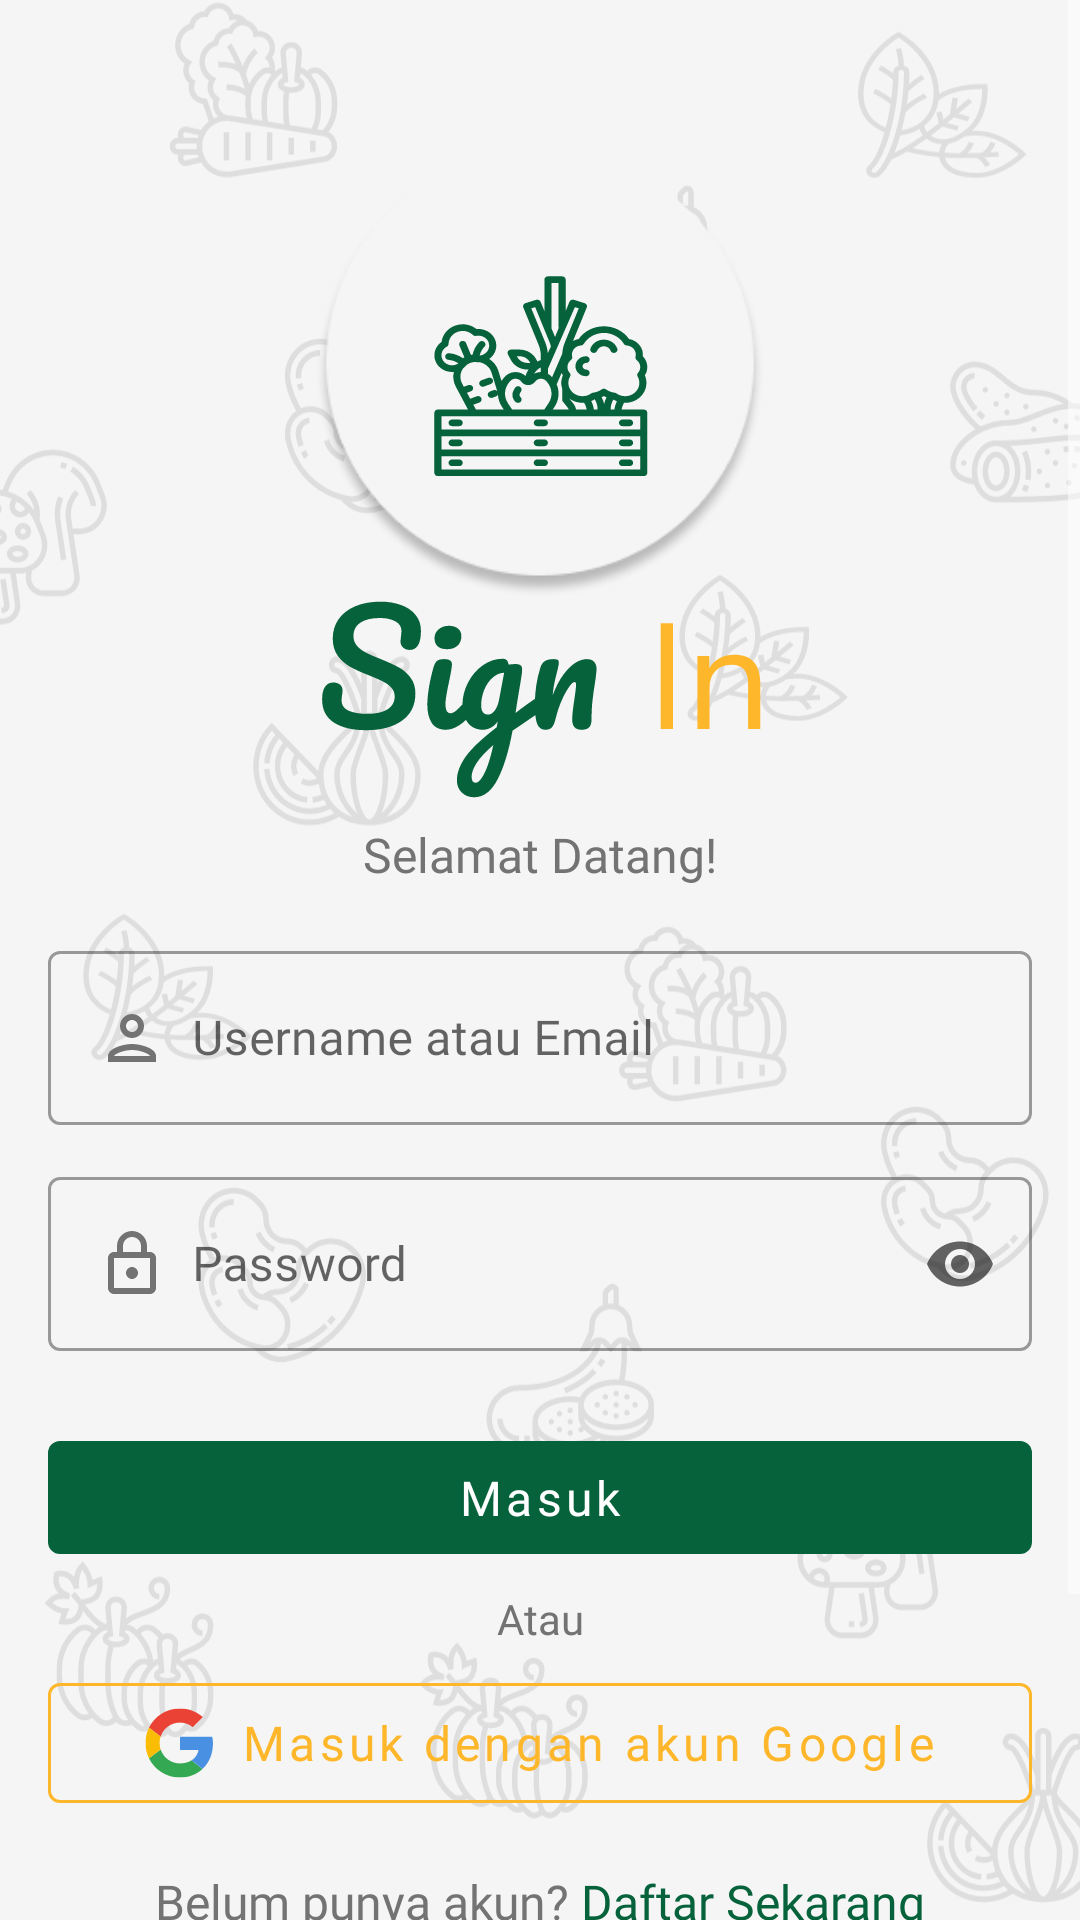

Here is an Android app screen rendered from its layout file. Give the layout XML and the strings, colors and styles it references.
<!-- AndroidManifest.xml: application theme Theme.Proyek -->
<!-- res/layout/activity_main.xml -->
<?xml version="1.0" encoding="utf-8"?>
<ScrollView xmlns:android="http://schemas.android.com/apk/res/android"
    xmlns:app="http://schemas.android.com/apk/res-auto"
    xmlns:tools="http://schemas.android.com/tools"
    android:layout_width="match_parent"
    android:layout_height="match_parent"
    android:background="@color/dividerColor"
    tools:context=".MainActivity">

    <androidx.constraintlayout.widget.ConstraintLayout
        android:layout_width="match_parent"
        android:layout_height="wrap_content">

        <ImageView
            android:id="@+id/imageView2"
            android:layout_width="match_parent"
            android:layout_height="match_parent"
            android:cropToPadding="false"
            android:scaleType="fitXY"
            android:src="@drawable/ic_splash_screen_bg_icon_black"
            app:layout_constraintBottom_toBottomOf="parent"
            app:layout_constraintEnd_toEndOf="parent"
            app:layout_constraintStart_toStartOf="parent"
            app:layout_constraintTop_toTopOf="parent"
            tools:ignore="ContentDescription" />

        <androidx.constraintlayout.widget.ConstraintLayout
            android:id="@+id/constraintLayout"
            android:layout_width="150dp"
            android:layout_height="150dp"
            android:layout_marginTop="50dp"
            android:background="@drawable/ellipse"
            app:layout_constraintEnd_toEndOf="parent"
            app:layout_constraintStart_toStartOf="parent"
            app:layout_constraintTop_toTopOf="parent">

            <ImageView
                android:layout_width="200dp"
                android:layout_height="200dp"
                android:src="@drawable/ic_launcher_foreground"
                app:layout_constraintBottom_toBottomOf="parent"
                app:layout_constraintEnd_toEndOf="parent"
                app:layout_constraintStart_toStartOf="parent"
                app:layout_constraintTop_toTopOf="parent"
                tools:ignore="ContentDescription" />

        </androidx.constraintlayout.widget.ConstraintLayout>

        <ImageView
            android:id="@+id/imageView"
            android:layout_width="200dp"
            android:layout_height="wrap_content"
            android:src="@drawable/ic_sign_in"
            app:layout_constraintEnd_toEndOf="parent"
            app:layout_constraintStart_toStartOf="parent"
            app:layout_constraintTop_toBottomOf="@+id/constraintLayout"
            tools:ignore="ContentDescription" />

        <TextView
            android:id="@+id/tvTitle"
            android:layout_width="wrap_content"
            android:layout_height="wrap_content"
            android:layout_marginTop="8dp"
            android:fontFamily="@font/nunito_sans_semibold"
            android:text="@string/selamat_datang"
            android:textColor="@color/primaryGrey"
            android:textSize="16sp"
            app:layout_constraintEnd_toEndOf="parent"
            app:layout_constraintStart_toStartOf="parent"
            app:layout_constraintTop_toBottomOf="@+id/imageView" />

        <com.google.android.material.textfield.TextInputLayout
            android:id="@+id/tfUsernameorEmail"
            style="@style/Widget.MaterialComponents.TextInputLayout.OutlinedBox"
            android:layout_width="match_parent"
            android:layout_height="wrap_content"
            android:layout_marginHorizontal="16dp"
            android:layout_marginTop="16dp"
            android:hint="@string/username_atau_email"
            app:errorEnabled="false"
            app:errorIconDrawable="@null"
            app:helperTextTextColor="@color/design_default_color_error"
            app:layout_constraintEnd_toEndOf="parent"
            app:layout_constraintStart_toStartOf="parent"
            app:layout_constraintTop_toBottomOf="@+id/tvTitle">

            <com.google.android.material.textfield.TextInputEditText
                android:id="@+id/etUsernameorEmail"
                android:layout_width="match_parent"
                android:layout_height="wrap_content"
                android:drawableStart="@drawable/custom_person_icon"
                android:drawableLeft="@drawable/custom_person_icon"
                android:drawablePadding="8dp"
                android:fontFamily="@font/nunito_sans_semibold"
                android:inputType="textEmailAddress"
                android:textColor="@color/primaryGrey" />

        </com.google.android.material.textfield.TextInputLayout>

        <com.google.android.material.textfield.TextInputLayout
            android:id="@+id/tfPassword"
            style="@style/Widget.MaterialComponents.TextInputLayout.OutlinedBox"
            android:layout_width="match_parent"
            android:layout_height="wrap_content"
            android:layout_marginHorizontal="16dp"
            android:layout_marginTop="12dp"
            android:hint="@string/password"
            app:endIconMode="password_toggle"
            app:errorEnabled="false"
            app:errorIconDrawable="@null"
            app:helperTextTextColor="@color/design_default_color_error"
            app:layout_constraintEnd_toEndOf="parent"
            app:layout_constraintStart_toStartOf="parent"
            app:layout_constraintTop_toBottomOf="@+id/tfUsernameorEmail">

            <com.google.android.material.textfield.TextInputEditText
                android:id="@+id/etPassword"
                android:layout_width="match_parent"
                android:layout_height="wrap_content"
                android:drawableStart="@drawable/custom_lock_icon"
                android:drawableLeft="@drawable/custom_lock_icon"
                android:drawablePadding="8dp"
                android:fontFamily="@font/nunito_sans_semibold"
                android:inputType="textPassword"
                android:textColor="@color/primaryGrey" />

        </com.google.android.material.textfield.TextInputLayout>

        <com.google.android.material.button.MaterialButton
            android:id="@+id/btnSignIn"
            style="@style/Widget.MaterialComponents.Button.UnelevatedButton"
            android:layout_width="match_parent"
            android:layout_height="wrap_content"
            android:layout_marginHorizontal="16dp"
            android:layout_marginTop="24dp"
            android:fontFamily="@font/nunito_sans_bold"
            android:padding="8dp"
            android:text="@string/masuk"
            android:textAllCaps="false"
            android:textSize="16sp"
            app:layout_constraintEnd_toEndOf="parent"
            app:layout_constraintStart_toStartOf="parent"
            app:layout_constraintTop_toBottomOf="@+id/tfPassword" />

        <TextView
            android:id="@+id/divider"
            android:layout_width="wrap_content"
            android:layout_height="wrap_content"
            android:layout_marginHorizontal="24dp"
            android:layout_marginTop="6dp"
            android:fontFamily="@font/nunito_sans_semibold"
            android:text="@string/atau"
            android:textColor="@color/primaryGrey"
            app:layout_constraintEnd_toEndOf="parent"
            app:layout_constraintStart_toStartOf="parent"
            app:layout_constraintTop_toBottomOf="@id/btnSignIn" />

        <com.google.android.material.button.MaterialButton
            android:id="@+id/btnSignInWithGoogle"
            style="?attr/materialButtonOutlinedStyle"
            android:layout_width="match_parent"
            android:layout_height="wrap_content"
            android:layout_marginHorizontal="16dp"
            android:layout_marginTop="6dp"
            android:fontFamily="@font/nunito_sans_bold"
            android:padding="8dp"
            android:text="@string/masuk_dengan_akun_google"
            android:textAllCaps="false"
            android:textColor="@color/secondaryColor"
            android:textSize="16sp"
            app:icon="@drawable/ic_grommet_icons_google"
            app:iconGravity="textStart"
            app:iconPadding="8dp"
            app:iconTint="@null"
            app:layout_constraintEnd_toEndOf="parent"
            app:layout_constraintStart_toStartOf="parent"
            app:layout_constraintTop_toBottomOf="@+id/divider"
            app:rippleColor="@color/lightSecondaryColor"
            app:strokeColor="@color/secondaryColor" />

        <LinearLayout
            android:layout_width="wrap_content"
            android:layout_height="wrap_content"
            android:layout_marginTop="16dp"
            android:orientation="horizontal"
            app:layout_constraintEnd_toEndOf="parent"
            app:layout_constraintStart_toStartOf="parent"
            app:layout_constraintTop_toBottomOf="@id/btnSignInWithGoogle">

            <TextView
                android:layout_width="match_parent"
                android:layout_height="wrap_content"
                android:fontFamily="@font/nunito_sans_semibold"
                android:text="@string/belum_punya_akun"
                android:textColor="@color/primaryGrey"
                android:textSize="16sp" />

            <Space
                android:layout_width="4dp"
                android:layout_height="wrap_content" />

            <TextView
                android:id="@+id/tvSignUp"
                android:layout_width="match_parent"
                android:layout_height="wrap_content"
                android:fontFamily="@font/nunito_sans_bold"
                android:text="@string/daftar_sekarang"
                android:textColor="@color/primaryColor"
                android:textSize="16sp" />

        </LinearLayout>

    </androidx.constraintlayout.widget.ConstraintLayout>

</ScrollView>
<!-- resources referenced by this layout -->
<resources>
  <color name="dividerColor">#f5f5f5</color>
  <color name="lightSecondaryColor">#ffe961</color>
  <color name="primaryColor">#06623b</color>
  <color name="primaryGrey">#737373</color>
  <color name="secondaryColor">#feb72b</color>
  <!-- drawable custom_lock_icon (drawable) -->
  <?xml version="1.0" encoding="utf-8"?>
  <selector xmlns:android="http://schemas.android.com/apk/res/android">
      <item android:drawable="@drawable/ic_outline_lock_24_focus" android:state_focused="true" />
      <item android:drawable="@drawable/ic_outline_lock_24" android:state_focused="false" />
  </selector>
  <!-- drawable custom_person_icon (drawable) -->
  <?xml version="1.0" encoding="utf-8"?>
  <selector xmlns:android="http://schemas.android.com/apk/res/android">
      <item android:drawable="@drawable/ic_outline_person_24_focus" android:state_focused="true" />
      <item android:drawable="@drawable/ic_outline_person_24" android:state_focused="false" />
  </selector>
  <string name="atau">Atau</string>
  <string name="belum_punya_akun">Belum punya akun?</string>
  <string name="daftar_sekarang">Daftar Sekarang</string>
  <string name="masuk">Masuk</string>
  <string name="masuk_dengan_akun_google">Masuk dengan akun Google</string>
  <string name="password">Password</string>
  <string name="selamat_datang">Selamat Datang!</string>
  <string name="username_atau_email">Username atau Email</string>
  <!-- drawable ic_outline_lock_24_focus (drawable) -->
  <vector xmlns:android="http://schemas.android.com/apk/res/android"
      android:width="24dp"
      android:height="24dp"
      android:tint="#06623B"
      android:viewportWidth="24"
      android:viewportHeight="24">
      <path
          android:fillColor="@android:color/white"
          android:pathData="M18,8h-1L17,6c0,-2.76 -2.24,-5 -5,-5S7,3.24 7,6v2L6,8c-1.1,0 -2,0.9 -2,2v10c0,1.1 0.9,2 2,2h12c1.1,0 2,-0.9 2,-2L20,10c0,-1.1 -0.9,-2 -2,-2zM9,6c0,-1.66 1.34,-3 3,-3s3,1.34 3,3v2L9,8L9,6zM18,20L6,20L6,10h12v10zM12,17c1.1,0 2,-0.9 2,-2s-0.9,-2 -2,-2 -2,0.9 -2,2 0.9,2 2,2z" />
  </vector>
  <!-- drawable ic_outline_person_24_focus (drawable) -->
  <vector xmlns:android="http://schemas.android.com/apk/res/android"
      android:width="24dp"
      android:height="24dp"
      android:tint="#06623B"
      android:viewportWidth="24"
      android:viewportHeight="24">
      <path
          android:fillColor="@android:color/white"
          android:pathData="M12,6c1.1,0 2,0.9 2,2s-0.9,2 -2,2 -2,-0.9 -2,-2 0.9,-2 2,-2m0,10c2.7,0 5.8,1.29 6,2L6,18c0.23,-0.72 3.31,-2 6,-2m0,-12C9.79,4 8,5.79 8,8s1.79,4 4,4 4,-1.79 4,-4 -1.79,-4 -4,-4zM12,14c-2.67,0 -8,1.34 -8,4v2h16v-2c0,-2.66 -5.33,-4 -8,-4z" />
  </vector>
  <!-- drawable ic_outline_person_24 (drawable) -->
  <vector xmlns:android="http://schemas.android.com/apk/res/android"
      android:width="24dp"
      android:height="24dp"
      android:tint="@color/primaryGrey"
      android:viewportWidth="24"
      android:viewportHeight="24">
      <path
          android:fillColor="@android:color/white"
          android:pathData="M12,6c1.1,0 2,0.9 2,2s-0.9,2 -2,2 -2,-0.9 -2,-2 0.9,-2 2,-2m0,10c2.7,0 5.8,1.29 6,2L6,18c0.23,-0.72 3.31,-2 6,-2m0,-12C9.79,4 8,5.79 8,8s1.79,4 4,4 4,-1.79 4,-4 -1.79,-4 -4,-4zM12,14c-2.67,0 -8,1.34 -8,4v2h16v-2c0,-2.66 -5.33,-4 -8,-4z" />
  </vector>
  <color name="darkPrimaryColor">#003714</color>
  <color name="white">#ffffff</color>
  <color name="black">#2c2c2c</color>
  <style name="DialogBoxAnimation">
          <item name="android:windowEnterAnimation">@android:anim/fade_in</item>
          <item name="android:windowExitAnimation">@android:anim/fade_out</item>
      </style>
</resources>
